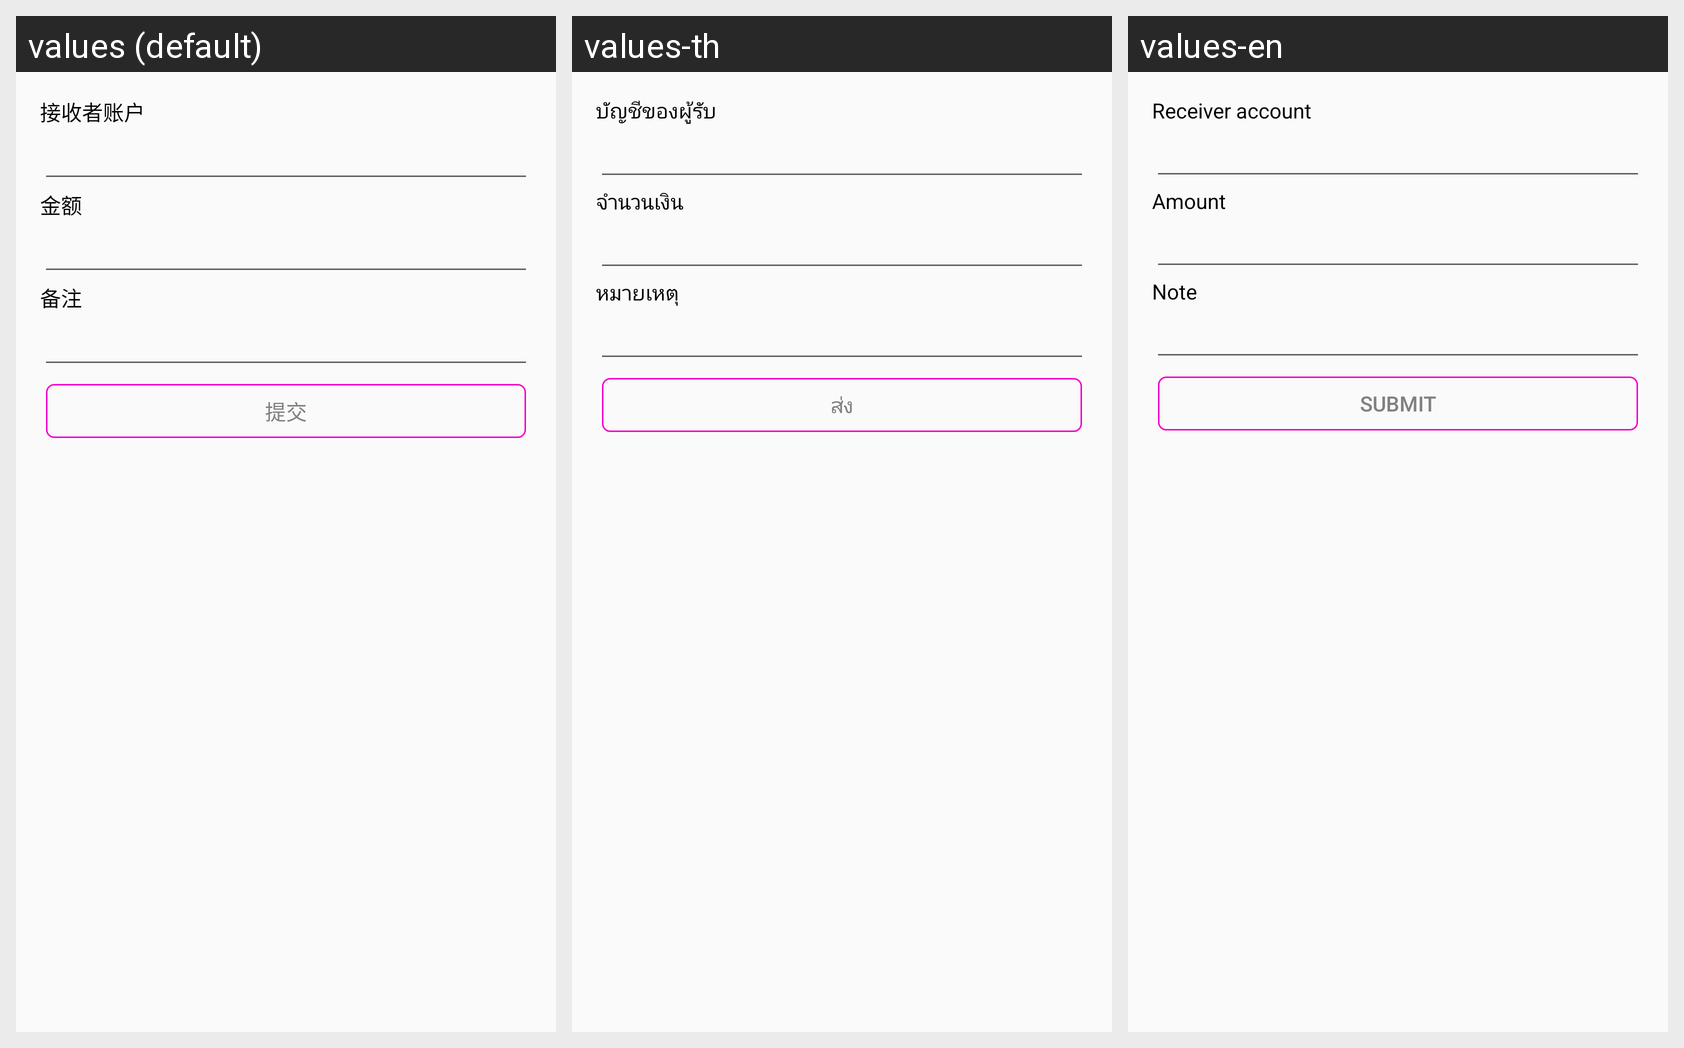

For this localized Android screen grid, give each drawn string resource with its value in every locale shown.
Android screen res/layout/activity_send_money.xml rendered under 3 locales, left to right: values (default), values-th, values-en. Device: Nexus 5 (rendered at 1080×1920; each locale shown at half size, 540×960, under a caption strip naming it); theme AppTheme.
Strings drawn on this screen, with the default value and each locale's value (text and hints the layout hard-codes, and strings that could not be matched under every locale, appear in the picture but are not listed):

receiver_account
  values: 接收者账户
  values-th: บัญชีของผู้รับ
  values-en: Receiver account

amount
  values: 金额
  values-th: จำนวนเงิน
  values-en: Amount

note
  values: 备注
  values-th: หมายเหตุ
  values-en: Note

submit
  values: 提交
  values-th: ส่ง
  values-en: Submit
